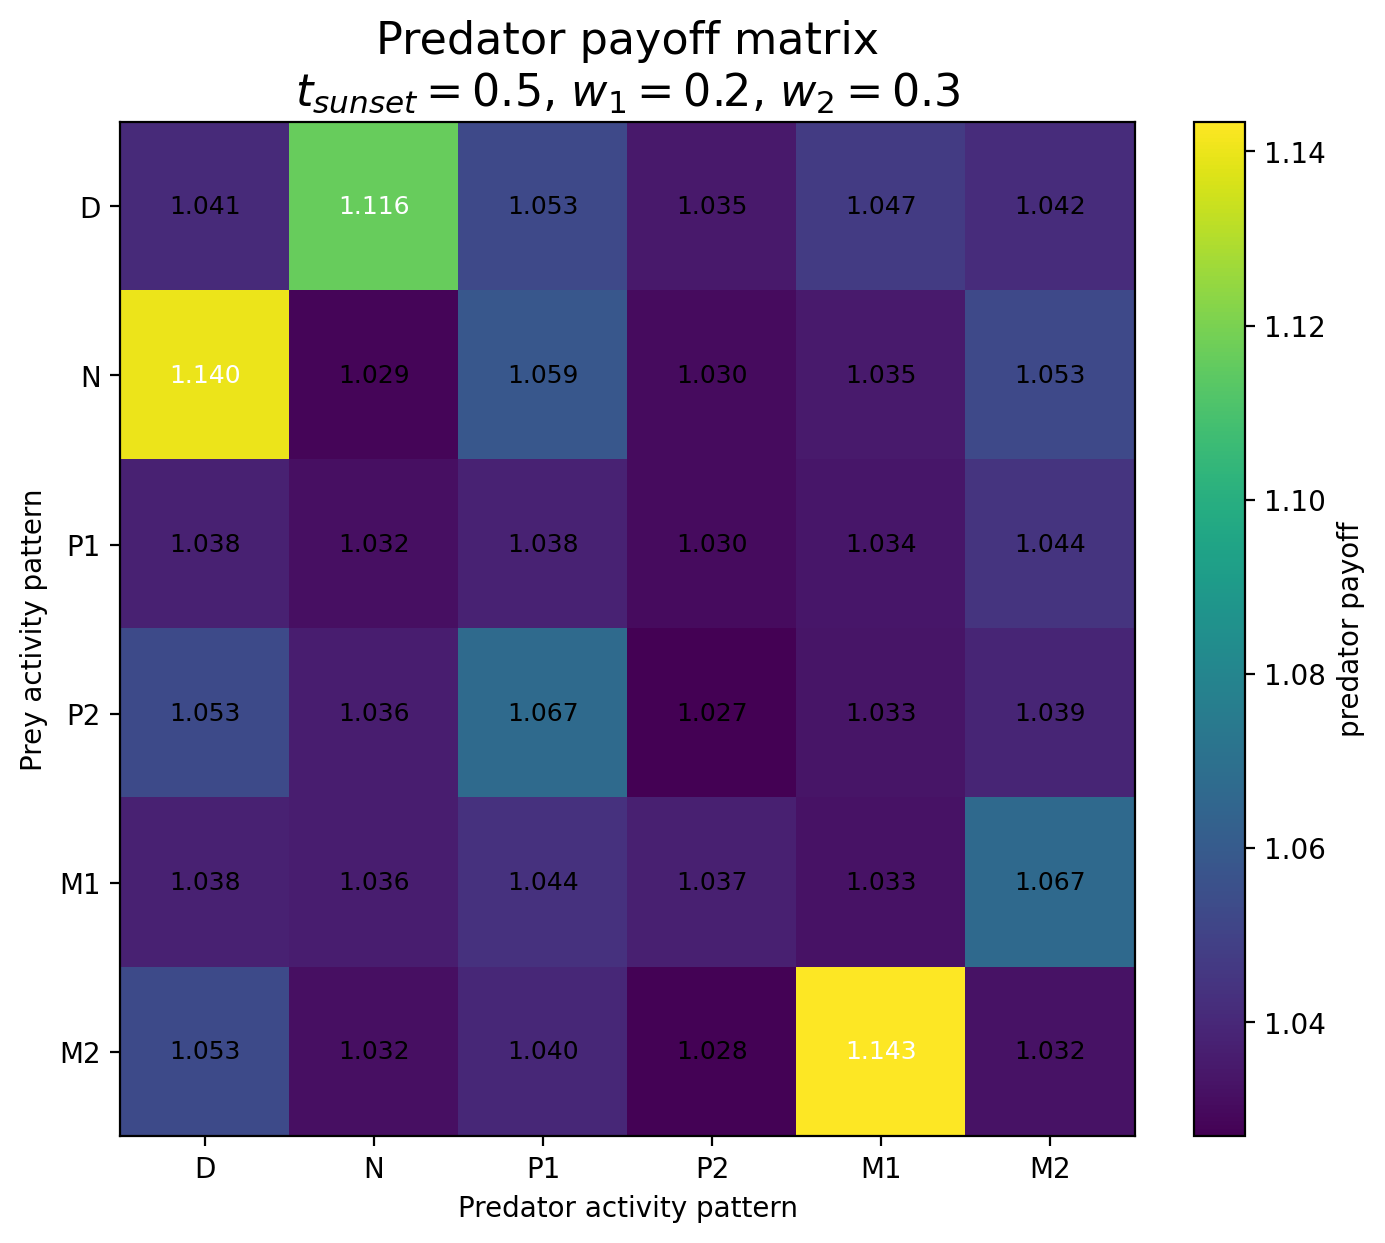

The file beside this chart, header and first rows:
Prey / Predator, D, N, P1, P2, M1, M2
D, 1.041, 1.116, 1.053, 1.035, 1.047, 1.042
N, 1.14, 1.029, 1.059, 1.03, 1.035, 1.053
P1, 1.038, 1.032, 1.038, 1.03, 1.034, 1.044
P2, 1.053, 1.036, 1.067, 1.027, 1.033, 1.039
M1, 1.038, 1.036, 1.044, 1.037, 1.033, 1.067
M2, 1.053, 1.032, 1.04, 1.028, 1.143, 1.032
